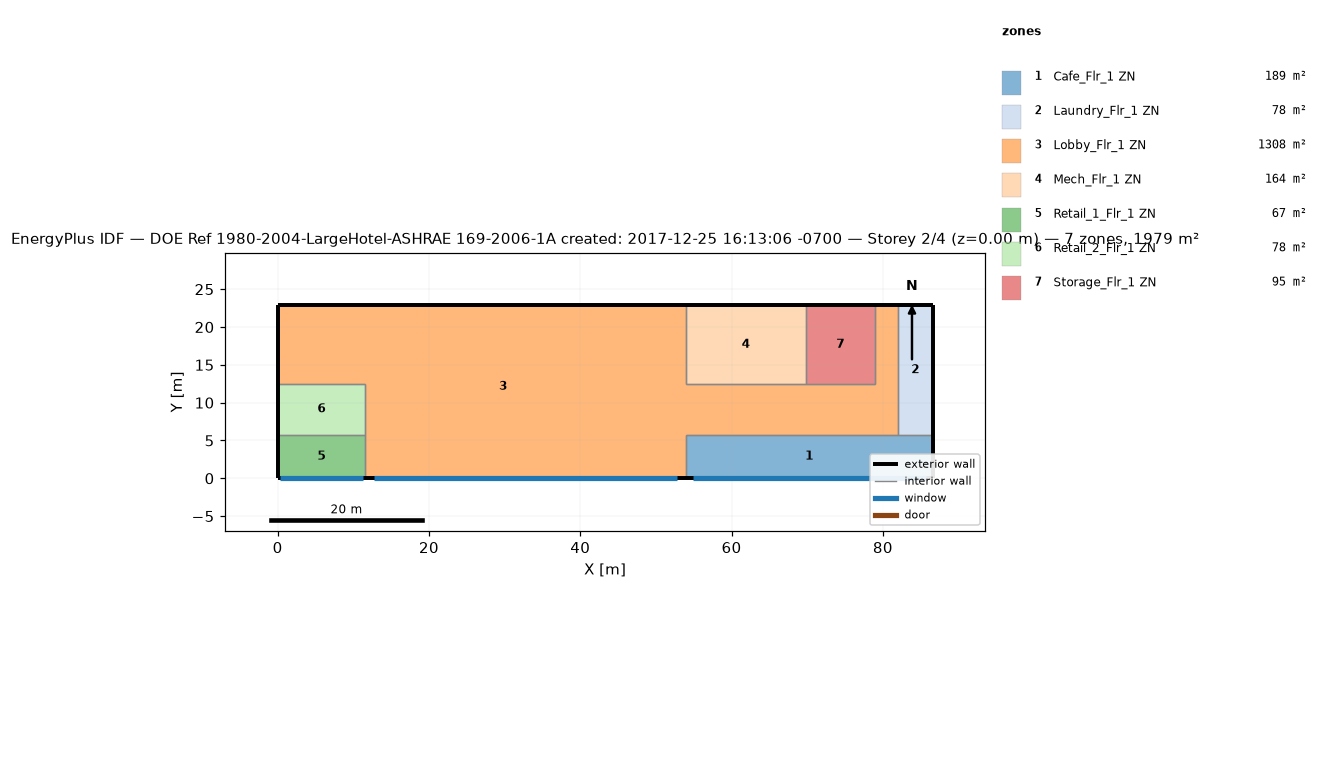
=== STOREY PLAN SPEC (per zone: floor XY polygon, exterior-wall plan segments, windows/doors) ===
zone 1: Cafe_Flr_1 ZN  (188.9 m²)
  floor: (86.56, 5.79) (86.56, 0.00) (53.95, 0.00) (53.95, 5.79)
  exterior wall: (86.56, 0.00) – (86.56, 5.79)  [5.8 m]
  exterior wall: (53.95, 0.00) – (86.56, 0.00)  [32.6 m]
    window: (54.87, 0.00) – (85.64, 0.00)  [65.7 m²]
  interior walls: 3
zone 2: Laundry_Flr_1 ZN  (78.0 m²)
  floor: (86.56, 22.86) (86.56, 5.79) (81.99, 5.79) (81.99, 22.86)
  exterior wall: (86.56, 5.79) – (86.56, 22.86)  [17.1 m]
  exterior wall: (86.56, 22.86) – (81.99, 22.86)  [4.6 m]
  interior walls: 2
zone 3: Lobby_Flr_1 ZN  (1308.2 m²)
  floor: (53.95, 22.86) (53.95, 0.00) (11.58, 0.00) (11.58, 12.50) (0.00, 12.50) (0.00, 22.86)
  floor: (81.99, 22.86) (81.99, 5.79) (53.95, 5.79) (53.95, 12.50) (78.94, 12.50) (78.94, 22.86)
  exterior wall: (53.95, 22.86) – (0.00, 22.86)  [54.0 m]
  exterior wall: (11.58, 0.00) – (53.95, 0.00)  [42.4 m]
    window: (12.78, 0.00) – (52.75, 0.00)  [85.3 m²]
  exterior wall: (0.00, 22.86) – (0.00, 12.50)  [10.4 m]
  exterior wall: (81.99, 22.86) – (78.94, 22.86)  [3.0 m]
  interior walls: 10
zone 4: Mech_Flr_1 ZN  (164.2 m²)
  floor: (69.80, 22.86) (69.80, 12.50) (53.95, 12.50) (53.95, 22.86)
  exterior wall: (69.80, 22.86) – (53.95, 22.86)  [15.8 m]
  interior walls: 3
zone 5: Retail_1_Flr_1 ZN  (67.1 m²)
  floor: (11.58, 5.79) (11.58, 0.00) (0.00, 0.00) (0.00, 5.79)
  exterior wall: (0.00, 0.00) – (11.58, 0.00)  [11.6 m]
    window: (0.33, 0.00) – (11.25, 0.00)  [23.3 m²]
  exterior wall: (0.00, 5.79) – (0.00, 0.00)  [5.8 m]
  interior walls: 2
zone 6: Retail_2_Flr_1 ZN  (77.7 m²)
  floor: (11.58, 12.50) (11.58, 5.79) (0.00, 5.79) (0.00, 12.50)
  exterior wall: (0.00, 12.50) – (0.00, 5.79)  [6.7 m]
  interior walls: 3
zone 7: Storage_Flr_1 ZN  (94.8 m²)
  floor: (78.94, 22.86) (78.94, 12.50) (69.80, 12.50) (69.80, 22.86)
  exterior wall: (78.94, 22.86) – (69.80, 22.86)  [9.1 m]
  interior walls: 3

=== DERIVED (storey summary) ===
Building: DOE Ref 1980-2004-LargeHotel-ASHRAE 169-2006-1A created: 2017-12-25 16:13:06 -0700
Storey: 2 of 4  (floor level z = 0.00 m)
Storey gross floor area: 1978.8 m²
Zones on this storey: 7
  - Cafe_Flr_1 ZN: floor 188.9 m²; exterior wall 38.4 m (152.2 m²); 1 window(s) 65.7 m²; WWR 43.2%
  - Laundry_Flr_1 ZN: floor 78.0 m²; exterior wall 21.6 m (85.8 m²); WWR 0.0%
  - Lobby_Flr_1 ZN: floor 1308.2 m²; exterior wall 109.7 m (434.8 m²); 1 window(s) 85.3 m²; WWR 19.6%
  - Mech_Flr_1 ZN: floor 164.2 m²; exterior wall 15.8 m (62.8 m²); WWR 0.0%
  - Retail_1_Flr_1 ZN: floor 67.1 m²; exterior wall 17.4 m (68.8 m²); 1 window(s) 23.3 m²; WWR 33.9%
  - Retail_2_Flr_1 ZN: floor 77.7 m²; exterior wall 6.7 m (26.6 m²); WWR 0.0%
  - Storage_Flr_1 ZN: floor 94.8 m²; exterior wall 9.1 m (36.2 m²); WWR 0.0%
Zone adjacency (shared interzone walls):
  - Cafe_Flr_1 ZN ↔ Laundry_Flr_1 ZN
  - Cafe_Flr_1 ZN ↔ Lobby_Flr_1 ZN
  - Laundry_Flr_1 ZN ↔ Lobby_Flr_1 ZN
  - Lobby_Flr_1 ZN ↔ Mech_Flr_1 ZN
  - Lobby_Flr_1 ZN ↔ Retail_1_Flr_1 ZN
  - Lobby_Flr_1 ZN ↔ Retail_2_Flr_1 ZN
  - Lobby_Flr_1 ZN ↔ Storage_Flr_1 ZN
  - Mech_Flr_1 ZN ↔ Storage_Flr_1 ZN
  - Retail_1_Flr_1 ZN ↔ Retail_2_Flr_1 ZN